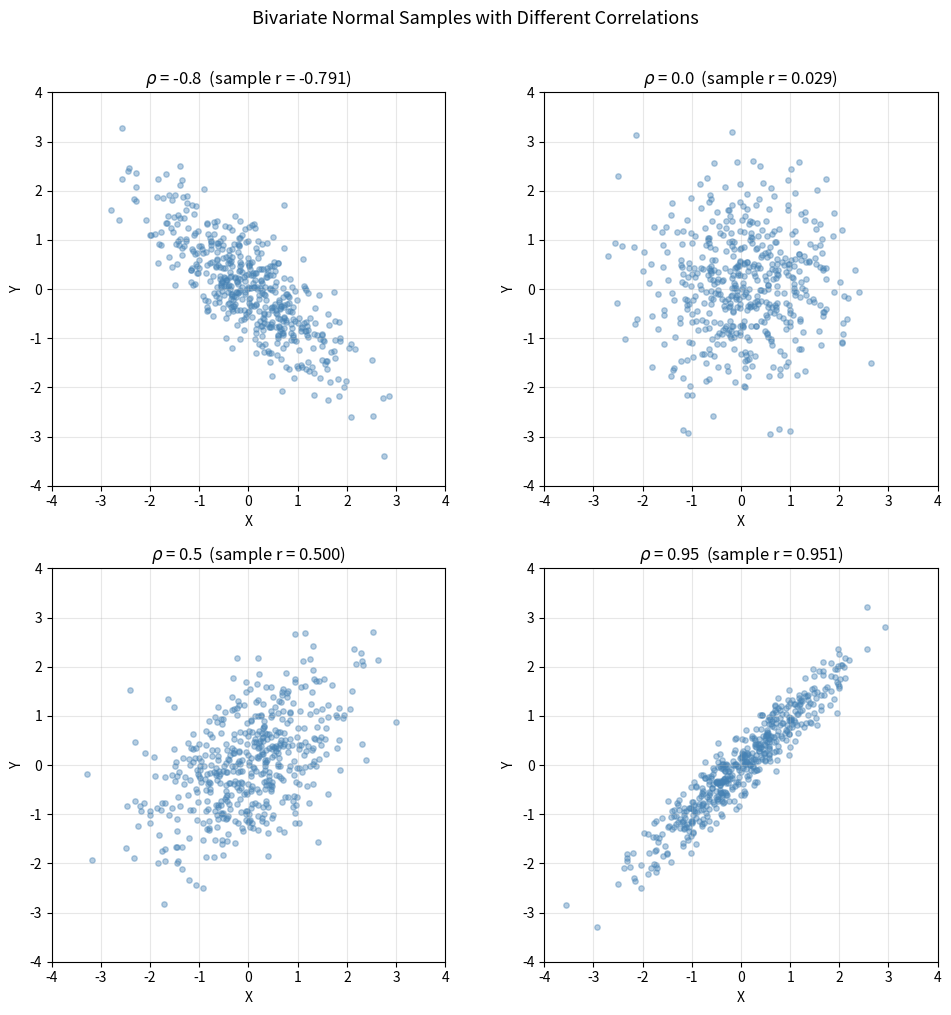

The script that saved this image:
"""Correlation Simulation: visualize correlation with scatter plots and marginal distributions."""
import numpy as np
import matplotlib.pyplot as plt


def main():
    np.random.seed(42)
    n_samples = 500

    # generate bivariate normal samples with different correlations
    rho_values = [-0.8, 0.0, 0.5, 0.95]

    fig, axes = plt.subplots(2, 2, figsize=(10, 10))
    axes = axes.ravel()

    for i, rho in enumerate(rho_values):
        # covariance matrix
        mu = np.array([0, 0])
        cov = np.array([[1, rho], [rho, 1]])

        # generate samples
        samples = np.random.multivariate_normal(mu, cov, size=n_samples)
        x, y = samples[:, 0], samples[:, 1]

        # compute sample correlation
        r = np.corrcoef(x, y)[0, 1]

        # scatter plot
        axes[i].scatter(x, y, alpha=0.4, s=15, color="steelblue")
        axes[i].set_xlabel("X")
        axes[i].set_ylabel("Y")
        axes[i].set_title(f"$\\rho$ = {rho}  (sample r = {r:.3f})")
        axes[i].set_xlim(-4, 4)
        axes[i].set_ylim(-4, 4)
        axes[i].set_aspect("equal")
        axes[i].grid(True, alpha=0.3)

    plt.suptitle("Bivariate Normal Samples with Different Correlations",
                 fontsize=13, y=1.01)
    plt.tight_layout()
    plt.savefig("correlation_simulation.png", dpi=150, bbox_inches="tight")
    plt.show()


if __name__ == "__main__":
    main()
